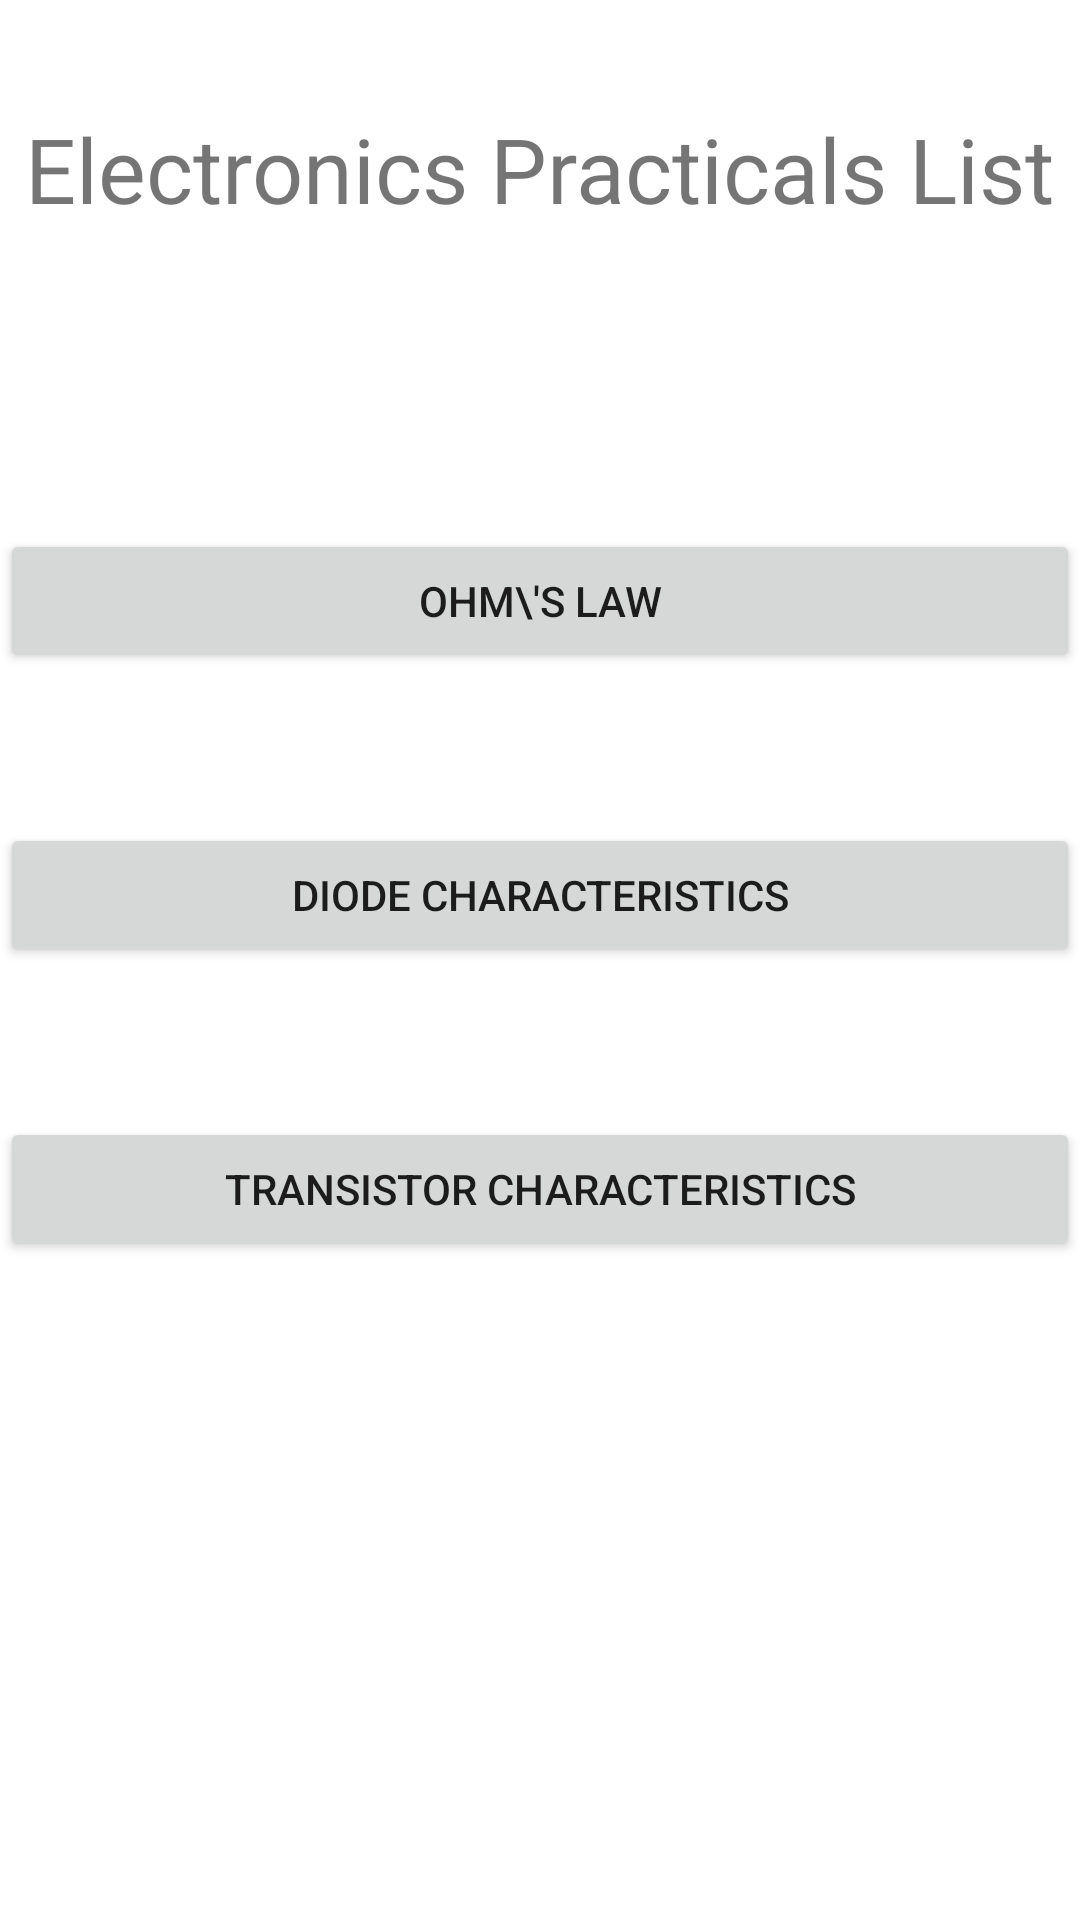

Reconstruct the res/layout file that produces this screen, plus the resources it refers to.
<!-- AndroidManifest.xml: application theme Theme.VirtualPhysicsLab -->
<!-- res/layout/activity_electronics.xml -->
<?xml version="1.0" encoding="utf-8"?>
<androidx.constraintlayout.widget.ConstraintLayout xmlns:android="http://schemas.android.com/apk/res/android"
    xmlns:app="http://schemas.android.com/apk/res-auto"
    xmlns:tools="http://schemas.android.com/tools"
    android:layout_width="match_parent"
    android:layout_height="match_parent"
    tools:context=".Elasticity">

    <TextView
        android:id="@+id/textView2"
        android:layout_width="wrap_content"
        android:layout_height="wrap_content"
        android:layout_marginTop="36dp"
        android:text="Electronics Practicals List"
        android:textSize="30sp"
        app:layout_constraintEnd_toEndOf="parent"
        app:layout_constraintStart_toStartOf="parent"
        app:layout_constraintTop_toTopOf="parent" />

    <Button
        android:id="@+id/ohmsButton"
        android:layout_width="match_parent"
        android:layout_height="wrap_content"
        android:layout_marginTop="100dp"
        android:text="Ohm\'s Law"
        app:layout_constraintTop_toBottomOf="@+id/textView2"
        tools:layout_editor_absoluteX="152dp" />

    <Button
        android:id="@+id/button8"
        android:layout_width="match_parent"
        android:layout_height="wrap_content"
        android:layout_marginTop="50dp"
        android:text="Diode Characteristics"
        app:layout_constraintTop_toBottomOf="@+id/ohmsButton"
        tools:layout_editor_absoluteX="163dp" />

    <Button
        android:id="@+id/button9"
        android:layout_width="match_parent"
        android:layout_height="wrap_content"
        android:layout_marginTop="50dp"
        android:text="Transistor Characteristics"
        app:layout_constraintTop_toBottomOf="@+id/button8"
        tools:layout_editor_absoluteX="156dp" />
</androidx.constraintlayout.widget.ConstraintLayout>
<!-- resources referenced by this layout -->
<resources>
  <style name="Theme.VirtualPhysicsLab" parent="Theme.MaterialComponents.DayNight.DarkActionBar">
          
          <item name="colorPrimary">@color/teal_700</item>
          <item name="colorPrimaryVariant">@color/teal_200</item>
          <item name="colorOnPrimary">@color/white</item>
          
          <item name="colorSecondary">@color/teal_200</item>
          <item name="colorSecondaryVariant">@color/teal_700</item>
          <item name="colorOnSecondary">@color/black</item>
          
          <item name="android:statusBarColor" tools:targetApi="l">?attr/colorPrimary</item>
          
  
  
      </style>
  <color name="teal_700">#FF018786</color>
  <color name="teal_200">#FF03DAC5</color>
  <color name="white">#FFFFFFFF</color>
  <color name="black">#FF000000</color>
</resources>
